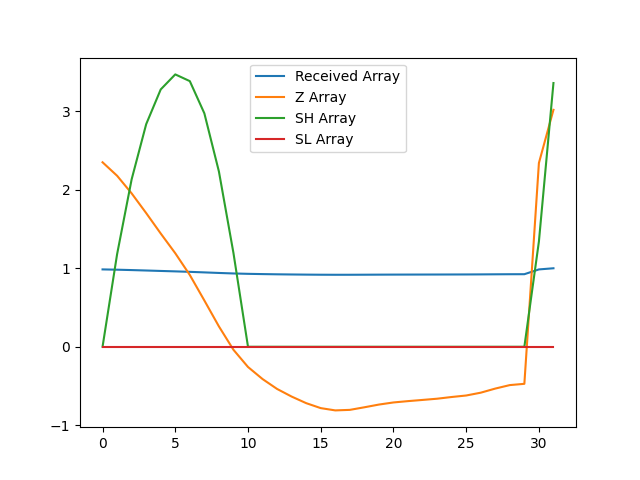

The file beside this chart, header and first rows:
, index, year, val, Received Array, Z Array, SH Array, SL Array
0, 4226, 1990, 15722, 0.9855, 2.35, 0.0, 0
1, 4229, 1991, 15663, 0.9818, 2.179, 1.179, 0
2, 4232, 1992, 15586, 0.977, 1.954, 2.133, 0
3, 4235, 1993, 15499, 0.9715, 1.703, 2.836, 0
4, 4238, 1994, 15409, 0.9659, 1.443, 3.278, 0
5, 4241, 1995, 15322, 0.9604, 1.191, 3.47, 0
6, 4244, 1996, 15226, 0.9544, 0.9142, 3.384, 0
7, 4247, 1997, 15114, 0.9474, 0.5895, 2.974, 0
8, 4250, 1998, 15000, 0.9403, 0.2594, 2.233, 0
9, 4253, 1999, 14897, 0.9338, -0.03851, 1.194, 0
10, 4256, 2000, 14822, 0.9291, -0.2577, 0.0, 0
11, 4259, 2001, 14769, 0.9257, -0.4114, 0.0, 0
12, 4262, 2002, 14725, 0.923, -0.5376, 0.0, 0
13, 4265, 2003, 14691, 0.9209, -0.6346, 0.0, 0
14, 4268, 2004, 14663, 0.9191, -0.7184, 0.0, 0
15, 4271, 2005, 14641, 0.9177, -0.7817, 0.0, 0
16, 4274, 2006, 14631, 0.9171, -0.8108, 0.0, 0
17, 4277, 2007, 14633, 0.9172, -0.804, 0.0, 0
18, 4280, 2008, 14644, 0.918, -0.7711, 0.0, 0
19, 4283, 2009, 14656, 0.9187, -0.7364, 0.0, 0
20, 4286, 2010, 14666, 0.9193, -0.7096, 0.0, 0
21, 4289, 2011, 14671, 0.9197, -0.6926, 0.0, 0
22, 4292, 2012, 14677, 0.92, -0.6774, 0.0, 0
23, 4295, 2013, 14682, 0.9203, -0.6619, 0.0, 0
24, 4298, 2014, 14690, 0.9208, -0.6401, 0.0, 0
25, 4301, 2015, 14696, 0.9212, -0.621, 0.0, 0
26, 4304, 2016, 14709, 0.922, -0.5851, 0.0, 0
27, 4307, 2017, 14727, 0.9231, -0.5327, 0.0, 0
28, 4310, 2018, 14742, 0.9241, -0.4883, 0.0, 0
29, 4313, 2019, 14748, 0.9244, -0.4722, 0.0, 0
30, 4316, 2020, 15719, 0.9853, 2.341, 1.341, 0
31, 4319, 2021, 15953, 1.0, 3.019, 3.36, 0
